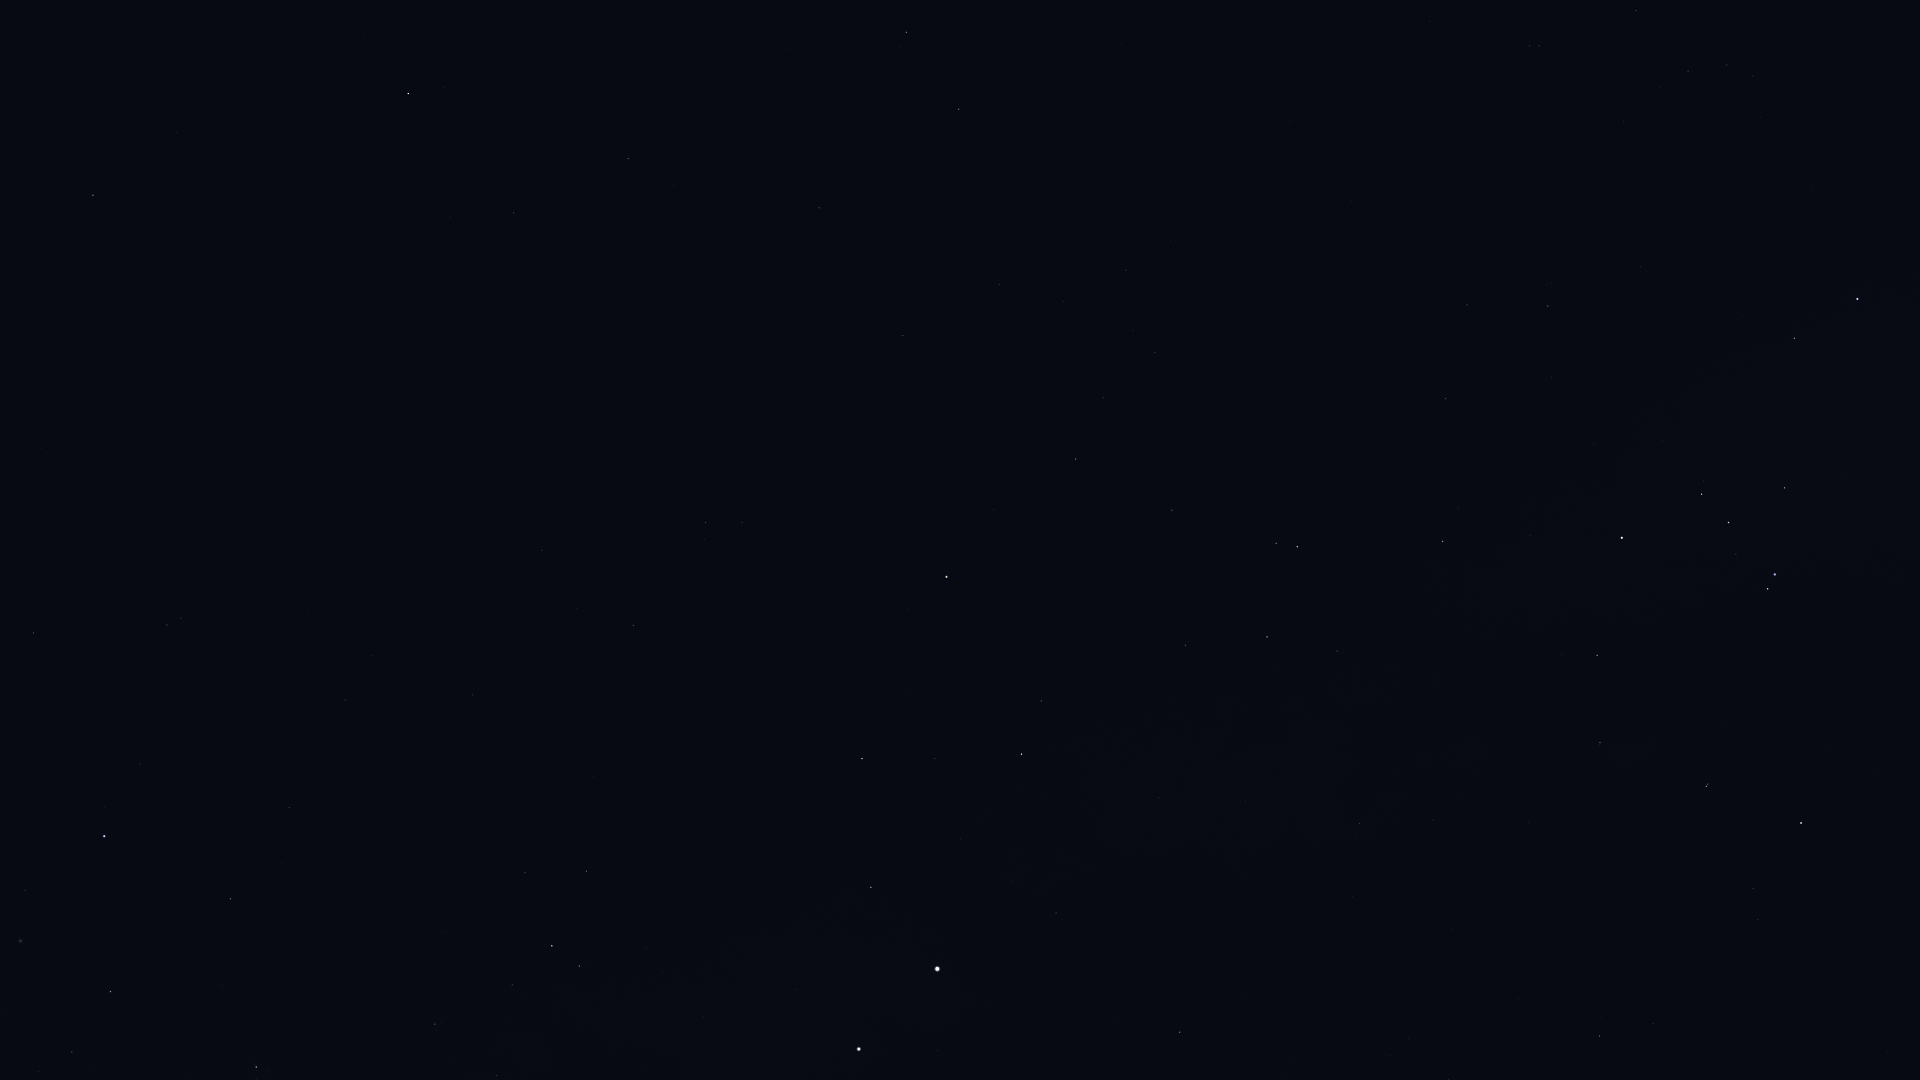

The file beside this chart, header and first rows:
Star_ID, Name, X, Y
2021, HIP 2021, 408, 94
17678, HIP 17678, 93, 195
25918, HIP 25918, 85, 384
26380, Bubup, 12, 386
37284, Ceibo, 168, 558
37504, HIP 37504, 33, 633
40702, HIP 40702, 167, 625
44382, HIP 44382, 25, 890
45238, Miaplacidus, 104, 836
50099, HIP 50099, 230, 899
51839, HIP 51839, 345, 700
52419, HIP 52419, 256, 1067
57363, HIP 57363, 435, 1024
60000, HIP 60000, 472, 695
61199, HIP 61199, 525, 873
61585, HIP 61585, 552, 946
62322, HIP 62322, 579, 966
68702, Hadar, 859, 1049
70638, HIP 70638, 542, 550
71680, Men, 23, 322
71681, Toliman, 937, 969
71683, Rigil Kentaurus, 937, 969
71908, HIP 71908, 871, 887
72370, HIP 72370, 633, 625
74395, HIP 74395, 1180, 1032
74824, HIP 74824, 1056, 913
74946, HIP 74946, 862, 759
75323, HIP 75323, 1057, 890
76351, Karaka, 646, 566
77952, HIP 77952, 1022, 754
78384, HIP 78384, 1599, 1036
78639, HIP 78639, 1352, 896
78970, HIP 78970, 1656, 1021
79509, HIP 79509, 1245, 801
80000, HIP 80000, 1359, 824
80582, HIP 80582, 1433, 820
81065, HIP 81065, 706, 523
81852, HIP 81852, 742, 523
82273, Atria, 946, 577
82363, HIP 82363, 1185, 645
82396, Larawag, 1801, 823
82514, Xamidimura, 1706, 786
82545, Pipirima, 1708, 784
82671, HIP 82671, 1599, 745
83081, HIP 83081, 1267, 637
83547, Rapeto, 1588, 691
84143, HIP 84143, 1597, 655
84787, Inquill, 1469, 596
85258, HIP 85258, 1297, 547
85267, HIP 85267, 1276, 543
85696, Lesath, 1768, 589
85727, HIP 85727, 1172, 510
85792, HIP 85792, 1443, 542
85927, Shaula, 1775, 575
86228, Sargas, 1622, 538
86796, Cervantes, 1398, 487
86929, HIP 86929, 1076, 459
87261, Fuyue, 1785, 488
88714, HIP 88714, 1445, 399
88866, HIP 88866, 1103, 398
... 26 more rows
